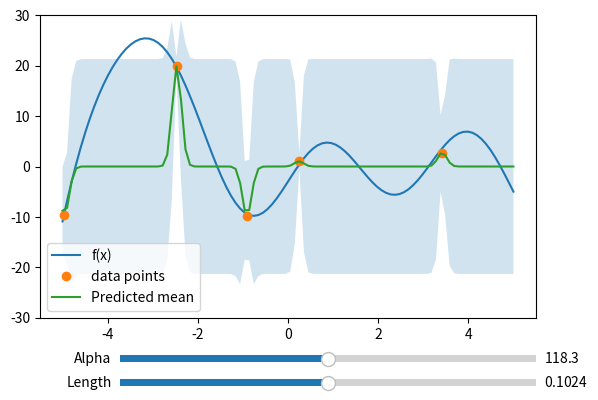

The script that saved this image:
import numpy as np
from scipy import optimize

def cholesky_decomposition(A):
    L = np.zeros_like(A)
    for i in range(len(A)):
        for j in range(i + 1):
            if i == j:
                L[i, j] = np.sqrt(A[i, i] - np.sum(L[i, :] ** 2))
            else:
                L[i, j] = (A[i, j] - np.sum(L[i, :] * L[j, :])) / L[j, j]
    return L

def forward_substitution(L, b):
    n = len(b)
    y = np.zeros(n)
    for i in range(n):
        y[i] = (b[i] - np.dot(L[i, :i], y[:i])) / L[i, i]
    return y

def backward_substitution(R, b):
    n = len(b)
    x = np.zeros(n)
    for i in reversed(range(n)):
        x[i] = (b[i] - np.dot(R[i, i + 1:], x[i + 1:])) / R[i, i]
    return x

def cholesky_solve(L, b):
    x = np.zeros_like(b)
    if len(b.shape) == 1:
        y = forward_substitution(L, b)
        x = backward_substitution(L.T, y)
    else:
        for i in range(b.shape[1]):
            y = forward_substitution(L, b[:, i])
            x[:, i] = backward_substitution(L.T, y)
    return x

"""Gaussian Process with constant mean and RBF kernel"""
class GaussianProcess():
    def __init__(self, X, y, x_ast, mean = 0, 
                 alpha = 4.0, length = 1.0, sigma = 0.05):
        self.mean = mean
        self.alpha = alpha
        self.length = length
        self.sigma = sigma

        self.kernel = lambda x, y: self.alpha * np.exp(-np.sum((x - y) ** 2) / (2 * self.length ** 2))

        self.X = X
        self.y = y
        self.x_ast = x_ast

    def conditional_dist(self):
        A = np.zeros((len(self.X), len(self.X)))
        for i in range(len(self.X)):
            for j in range(len(self.X)):
                A[i, j] = self.kernel(self.X[i], self.X[j])
        A = A + self.sigma ** 2 * np.eye(len(self.X))
        K = np.zeros((len(self.x_ast), len(self.X)))
        for i in range(len(self.x_ast)):
            for j in range(len(self.X)):
                K[i, j] = self.kernel(self.x_ast[i], self.X[j])
        B = np.zeros((len(self.x_ast), len(self.x_ast)))
        for i in range(len(self.x_ast)):
            for j in range(len(self.x_ast)):
                B[i, j] = self.kernel(self.x_ast[i], self.x_ast[j])
        L = cholesky_decomposition(A)
        mu = self.mean + np.dot(K, cholesky_solve(L, self.y - self.mean))
        cov = B - np.dot(K, cholesky_solve(L, K.T))
        return mu, cov
    
    "Compute the negative log likelihood of the Gaussian Process ignoring the constant term"
    def neg_log_likelihood(self, pars):
        mean, alpha, length, sigma = pars
        kernel_theta = lambda x, y: alpha * np.exp(-np.sum((x - y) ** 2) / (2 * length ** 2))
        A = np.zeros((len(self.X), len(self.X)))
        for i in range(len(self.X)):
            for j in range(len(self.X)):
                A[i, j] = kernel_theta(self.X[i], self.X[j])
        A = A + sigma ** 2 * np.eye(len(self.X))
        L = cholesky_decomposition(A)
        return 0.5 * np.dot(y - mean, cholesky_solve(L, self.y - mean)) + np.sum(np.log(np.diag(L)))

    """Obtain the MLE estimation of the hyperparameters mean, alpha, length and sigma"""
    def get_hyperparameter(self):
        pars = np.array([self.mean, self.alpha, self.length, self.sigma])
        result = optimize.minimize(self.neg_log_likelihood, pars, method='Powell', 
                                   bounds = ((None, None), (1e-5, None), (1e-5, None), (1e-5, None)))
        return result.x


class GPPlot:
    def __init__(self, alpha, length, X, y, x_ast, f):
        self.X = X
        self.y = y
        self.x_ast = x_ast
        self.f = f
        self.alpha = alpha
        self.length = length

        self.fig, self.ax = plt.subplots()
        plt.subplots_adjust(bottom=0.25)
        self.alpha_slider_ax = plt.axes([0.25, 0.15, 0.65, 0.03])
        self.length_slider_ax = plt.axes([0.25, 0.1, 0.65, 0.03])

        self.alpha_slider = Slider(self.alpha_slider_ax, 'Alpha', 1e-5, 2 * alpha, valinit=self.alpha)
        self.length_slider = Slider(self.length_slider_ax, 'Length', 1e-5, 2 * length, valinit=self.length)

        self.alpha_slider.on_changed(self.update_alpha)
        self.length_slider.on_changed(self.update_length)

        self.update_plot()

    def update_alpha(self, val):
        self.alpha = val
        self.update_plot()

    def update_length(self, val):
        self.length = val
        self.update_plot()

    def update_plot(self, event=None):
        if event is None or event.name == 'button_release_event':
            gp = GaussianProcess(X = self.X, y = self.y, x_ast = self.x_ast, alpha=self.alpha, length=self.length)
            mu, cov = gp.conditional_dist()
            std = np.sqrt(np.diag(cov))
            lower_bound = mu - 1.96 * std # 95% confidence interval
            upper_bound = mu + 1.96 * std

            self.ax.clear()
            self.ax.plot(x_disp, y_disp, label="f(x)") 
            self.ax.plot(self.X, self.y, 'o', label="data points")
            self.ax.plot(self.x_ast, mu, label="Predicted mean")
            self.ax.fill_between(self.x_ast, lower_bound, upper_bound, alpha=0.2)
            self.ax.legend()
            self.ax.set_ylim(-30, +30)
            plt.draw()


if __name__ == '__main__':
    import matplotlib.pyplot as plt
    from matplotlib.widgets import Slider

    f = lambda x: (-(x-2)**2 + 1) * np.cos(x) + 5 * np.sin(2*x)
    x_disp = np.linspace(-5, 5, 100)
    y_disp = f(x_disp)
    X = np.random.uniform(-5, 5, 5) # initial data points
    y = f(X) + np.random.normal(0, 0.7, len(X)) # ground truth sigma = 0.7
    x_ast = np.linspace(-5, 5, 100)

    gp = GaussianProcess(X, y, x_ast)
    mean, alpha, length, sigma = gp.get_hyperparameter()

    print("Initial hyperparameters:")
    print("mean = ", mean)
    print("alpha = ", alpha)
    print("length = ", length)
    print("sigma = ", sigma)

    gp_plot = GPPlot(alpha, length, X, y, x_ast, f)
    plt.show()

